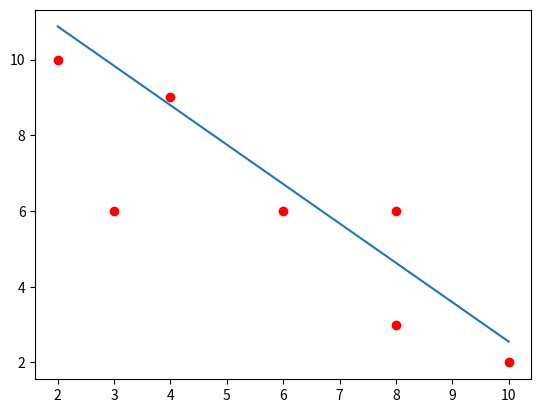

Write the Python code that produced this figure.
#linear regression
import matplotlib.pyplot as plt

x = [2,4,3,6,8,8,10]
y = [10,9,6,6,6,3,2]
n = len(x)

x_mean = 0
y_mean = 0

for i in x: x_mean+=i
for i in y: y_mean+=i
x_mean = x_mean/n
y_mean = y_mean/n

s1 = 0
s2 = 0
for i in range(n):
    s1+= (x[i] - x_mean) * (y[i] - y_mean)
    s2+= (x[i] - x_mean)**2
tan = s1/s2
c = y_mean -tan * x_mean
yy = lambda x:  tan * x + c

x_line = [min(x),max(x)]
y_line = [yy(0), yy(10)]

plt.plot(x_line , y_line)
plt.plot(x,y,'ro')
plt.show()
